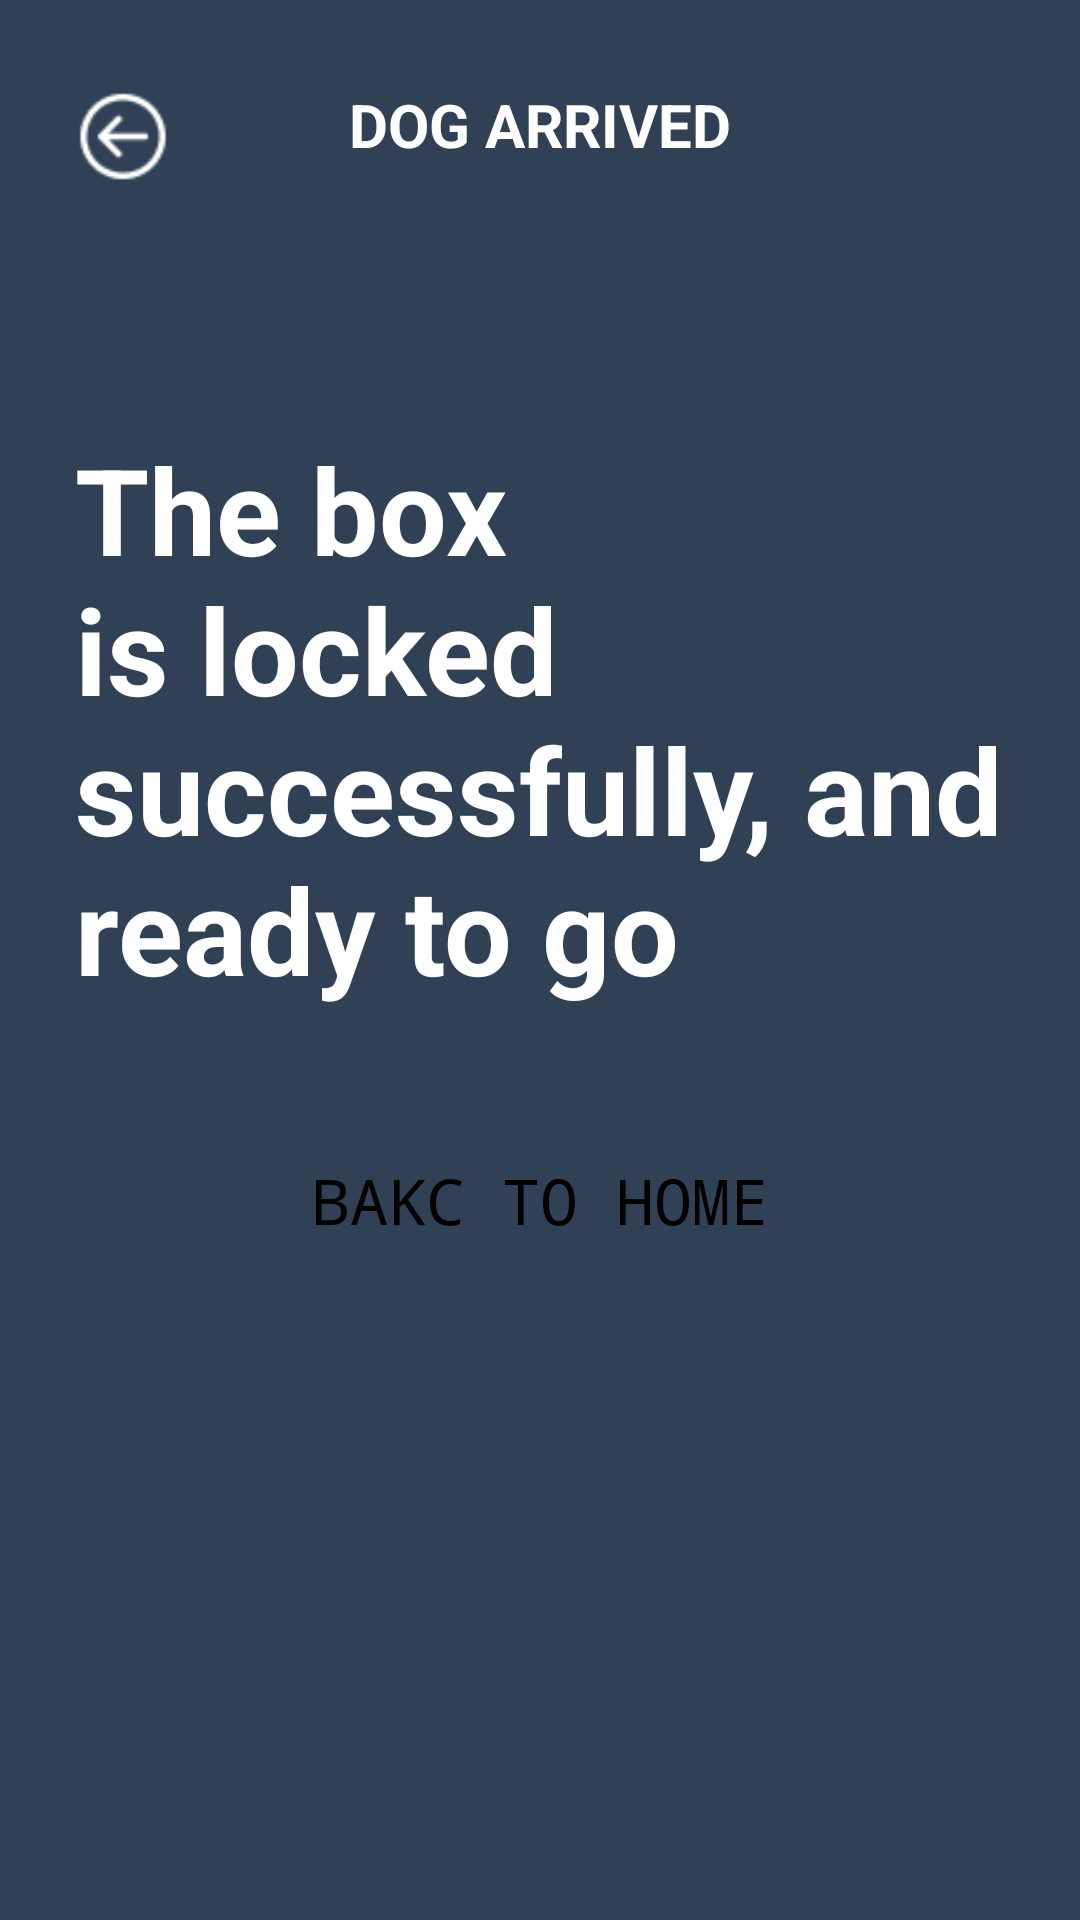

Produce the Android XML layout that renders to this screen, including the resource entries it uses.
<!-- AndroidManifest.xml: application theme Theme.FYP_robot_dog_AndroidX -->
<!-- res/layout/activity_home_place_item_success.xml -->
<?xml version="1.0" encoding="utf-8"?>
<LinearLayout xmlns:tools="http://schemas.android.com/tools"
    android:background="@color/backgroundColor"
    android:orientation="vertical"
    android:layout_width="match_parent"
    android:layout_height="match_parent"
    xmlns:android="http://schemas.android.com/apk/res/android">

    <RelativeLayout
        android:layout_width="match_parent"
        android:layout_height="wrap_content"
        android:layout_marginTop="20dp"
        android:layout_centerVertical="true">

        <TextView
            android:id="@+id/tvText"
            android:layout_width="wrap_content"
            android:layout_height="wrap_content"
            android:layout_centerInParent="true"
            android:layout_marginLeft="10dp"
            android:layout_marginRight="10dp"
            android:text="DOG ARRIVED"
            android:textSize="20dp"
            android:textStyle="bold"
            android:textColor="#FFFFFF"
            />

        <ImageView
            android:layout_width="wrap_content"
            android:layout_height="35dp"
            android:layout_marginTop="8dp"
            android:src="@drawable/back"
            android:onClick="back"
            android:layout_marginLeft="20dp"
            />

    </RelativeLayout>

    <LinearLayout
        android:layout_width="match_parent"
        android:layout_height="match_parent"
        android:orientation="vertical"
        android:layout_marginLeft="25dp"
        android:layout_marginRight="25dp"
        android:layout_gravity="center"
        xmlns:android="http://schemas.android.com/apk/res/android"
        >

        <TextView
            android:layout_width="match_parent"
            android:layout_height="wrap_content"
            android:text="The box is locked successfully, and ready to go"
            android:textSize="40dp"
            android:layout_marginBottom="40dp"
            android:textColor="@color/white"
            android:textStyle="bold"
            android:layout_marginTop="80dp"
            android:layout_gravity="center"
            />

        <Button
            android:layout_width="match_parent"
            android:layout_height="wrap_content"
            android:background="@drawable/white_button"
            android:textAllCaps="false"
            android:fontFamily="monospace"
            android:text="BAKC TO HOME"
            android:onClick="BackToHome"
            android:textSize="21dp"
            android:textColor="@color/black"
            />

    </LinearLayout>


</LinearLayout>
<!-- resources referenced by this layout -->
<resources>
  <color name="backgroundColor">#304156</color>
  <color name="black">#FF000000</color>
  <color name="white">#FFFFFFFF</color>
  <!-- drawable back: png bitmap (drawable-v24, 706 bytes) -->
  <style name="Theme.FYP_robot_dog_AndroidX" parent="Theme.AppCompat.Light.DarkActionBar">
          
          <item name="colorPrimary">@color/purple_500</item>
          <item name="colorPrimaryDark">@color/purple_700</item>
          <item name="colorAccent">@color/teal_200</item>
          
      </style>
  <color name="purple_500">#FF6200EE</color>
  <color name="purple_700">#FF3700B3</color>
  <color name="teal_200">#FF03DAC5</color>
</resources>
